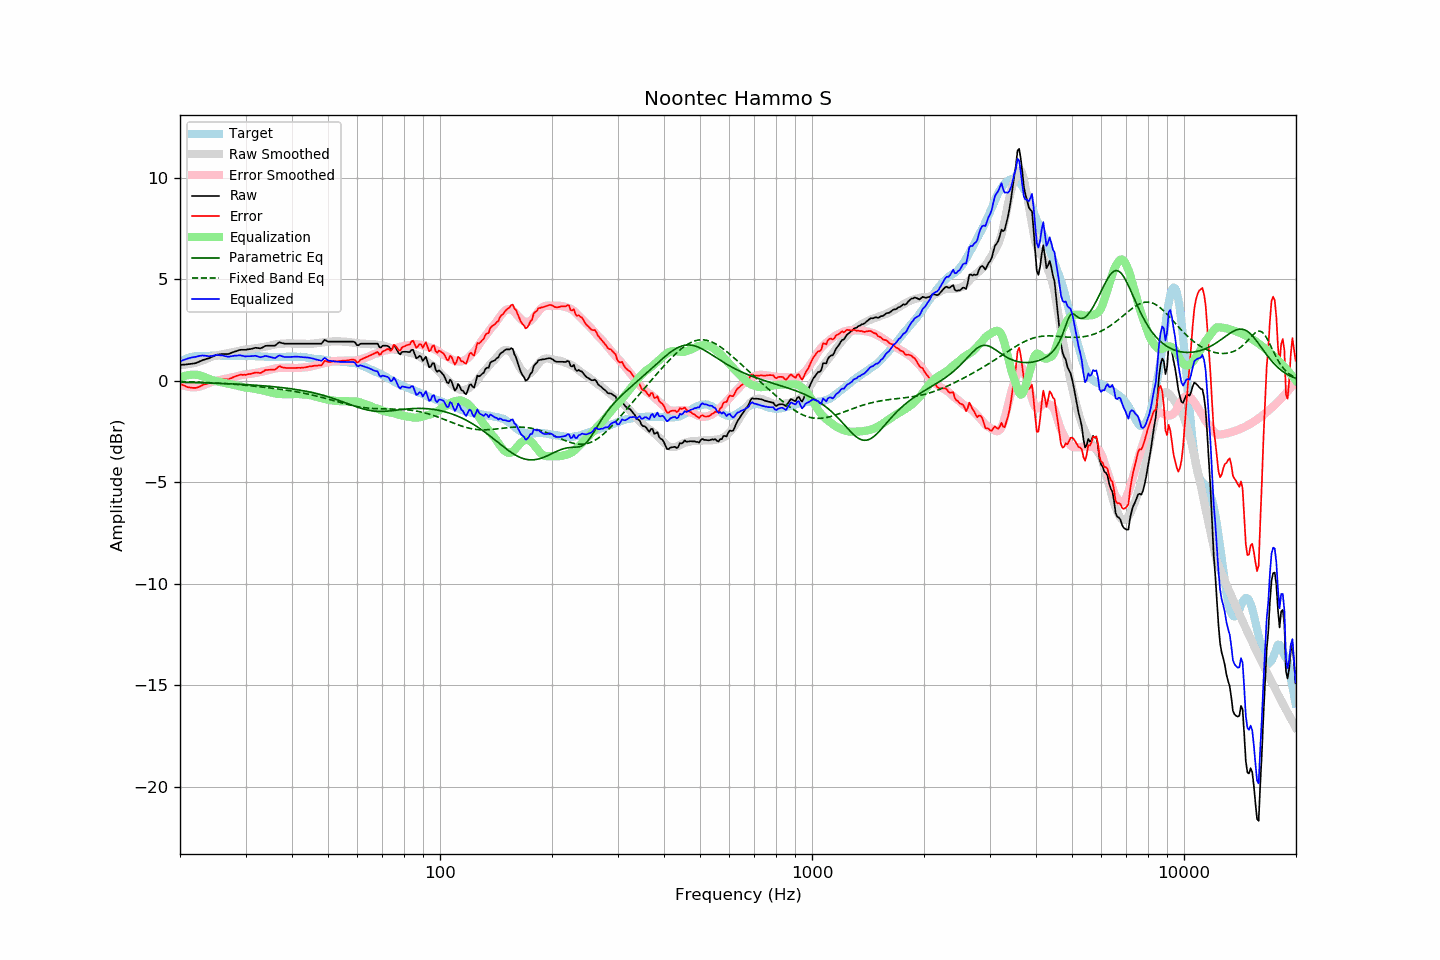

Data behind this chart, as committed beside it:
frequency, raw, error, smoothed, error_smoothed, equalization, parametric_eq, fixed_band_eq, equalized_raw, equalized_smoothed, target
20.00, 0.79, -0.13, 0.79, -0.16, 0.16, -0.07, -0.03, 0.95, 0.95, 0.92
20.20, 0.80, -0.17, 0.79, -0.19, 0.19, -0.07, -0.03, 0.99, 0.98, 0.97
20.40, 0.81, -0.21, 0.80, -0.22, 0.22, -0.07, -0.04, 1.03, 1.02, 1.02
20.61, 0.81, -0.24, 0.80, -0.25, 0.25, -0.07, -0.04, 1.05, 1.05, 1.05
20.81, 0.82, -0.28, 0.81, -0.27, 0.27, -0.07, -0.04, 1.08, 1.08, 1.10
21.02, 0.83, -0.31, 0.82, -0.29, 0.29, -0.07, -0.04, 1.11, 1.11, 1.14
21.23, 0.84, -0.32, 0.84, -0.30, 0.30, -0.08, -0.04, 1.13, 1.13, 1.16
21.44, 0.85, -0.33, 0.85, -0.31, 0.31, -0.08, -0.05, 1.15, 1.16, 1.18
21.66, 0.86, -0.34, 0.87, -0.31, 0.31, -0.08, -0.05, 1.17, 1.18, 1.20
21.87, 0.87, -0.34, 0.89, -0.31, 0.31, -0.08, -0.05, 1.18, 1.20, 1.21
22.09, 0.89, -0.34, 0.91, -0.31, 0.31, -0.08, -0.06, 1.19, 1.21, 1.23
22.31, 0.92, -0.32, 0.93, -0.30, 0.30, -0.09, -0.06, 1.21, 1.22, 1.23
22.54, 0.95, -0.28, 0.95, -0.28, 0.28, -0.09, -0.06, 1.23, 1.23, 1.23
22.76, 0.99, -0.25, 0.98, -0.26, 0.26, -0.09, -0.07, 1.24, 1.23, 1.23
22.99, 1.03, -0.20, 1.01, -0.23, 0.23, -0.09, -0.07, 1.25, 1.24, 1.22
23.22, 1.05, -0.18, 1.04, -0.20, 0.20, -0.09, -0.07, 1.24, 1.24, 1.22
23.45, 1.08, -0.15, 1.07, -0.17, 0.17, -0.10, -0.08, 1.24, 1.24, 1.22
23.69, 1.09, -0.14, 1.11, -0.13, 0.13, -0.10, -0.08, 1.23, 1.24, 1.23
23.92, 1.12, -0.12, 1.14, -0.10, 0.10, -0.10, -0.08, 1.22, 1.24, 1.23
24.16, 1.16, -0.09, 1.17, -0.07, 0.07, -0.10, -0.09, 1.23, 1.24, 1.24
24.40, 1.20, -0.06, 1.20, -0.04, 0.04, -0.11, -0.09, 1.24, 1.24, 1.25
24.65, 1.22, -0.02, 1.22, -0.02, 0.02, -0.11, -0.10, 1.24, 1.24, 1.24
24.89, 1.27, 0.03, 1.24, 0.00, -0.00, -0.11, -0.10, 1.26, 1.24, 1.24
25.14, 1.30, 0.06, 1.26, 0.02, -0.02, -0.11, -0.10, 1.28, 1.24, 1.24
25.39, 1.31, 0.06, 1.28, 0.03, -0.03, -0.12, -0.11, 1.27, 1.24, 1.25
25.65, 1.32, 0.07, 1.29, 0.05, -0.05, -0.12, -0.11, 1.27, 1.25, 1.25
25.91, 1.33, 0.09, 1.31, 0.06, -0.06, -0.12, -0.12, 1.26, 1.24, 1.24
26.16, 1.33, 0.09, 1.32, 0.08, -0.08, -0.13, -0.12, 1.25, 1.24, 1.24
26.43, 1.33, 0.09, 1.34, 0.10, -0.10, -0.13, -0.13, 1.23, 1.24, 1.24
26.69, 1.33, 0.09, 1.36, 0.12, -0.12, -0.13, -0.13, 1.21, 1.24, 1.24
26.96, 1.33, 0.08, 1.37, 0.13, -0.13, -0.14, -0.14, 1.19, 1.24, 1.25
27.23, 1.35, 0.11, 1.39, 0.15, -0.15, -0.14, -0.15, 1.20, 1.24, 1.25
27.50, 1.39, 0.14, 1.40, 0.17, -0.17, -0.14, -0.15, 1.22, 1.24, 1.24
27.77, 1.42, 0.18, 1.42, 0.18, -0.18, -0.15, -0.16, 1.23, 1.24, 1.23
28.05, 1.45, 0.21, 1.44, 0.20, -0.20, -0.15, -0.17, 1.24, 1.23, 1.23
28.33, 1.47, 0.24, 1.45, 0.22, -0.22, -0.15, -0.17, 1.24, 1.23, 1.22
28.62, 1.49, 0.27, 1.47, 0.24, -0.24, -0.16, -0.18, 1.26, 1.23, 1.22
28.90, 1.53, 0.29, 1.49, 0.26, -0.26, -0.16, -0.19, 1.27, 1.23, 1.23
29.19, 1.54, 0.32, 1.51, 0.28, -0.28, -0.17, -0.19, 1.26, 1.23, 1.22
29.48, 1.54, 0.30, 1.53, 0.30, -0.30, -0.17, -0.20, 1.23, 1.23, 1.24
29.78, 1.54, 0.31, 1.55, 0.32, -0.32, -0.17, -0.21, 1.22, 1.23, 1.23
30.08, 1.54, 0.30, 1.56, 0.33, -0.33, -0.18, -0.21, 1.20, 1.23, 1.24
30.38, 1.55, 0.33, 1.56, 0.34, -0.34, -0.18, -0.22, 1.22, 1.23, 1.23
30.68, 1.57, 0.34, 1.57, 0.35, -0.35, -0.19, -0.23, 1.22, 1.22, 1.22
30.99, 1.58, 0.35, 1.58, 0.36, -0.36, -0.19, -0.24, 1.22, 1.22, 1.22
31.30, 1.59, 0.37, 1.59, 0.37, -0.37, -0.20, -0.25, 1.23, 1.22, 1.22
31.61, 1.62, 0.39, 1.60, 0.38, -0.38, -0.20, -0.25, 1.24, 1.22, 1.22
31.93, 1.63, 0.42, 1.61, 0.39, -0.39, -0.21, -0.26, 1.24, 1.22, 1.22
32.24, 1.63, 0.42, 1.63, 0.41, -0.41, -0.22, -0.27, 1.21, 1.22, 1.21
32.57, 1.62, 0.40, 1.64, 0.43, -0.43, -0.22, -0.28, 1.19, 1.21, 1.22
32.89, 1.61, 0.39, 1.65, 0.44, -0.44, -0.23, -0.29, 1.17, 1.21, 1.22
33.22, 1.64, 0.43, 1.66, 0.45, -0.45, -0.23, -0.30, 1.18, 1.20, 1.20
33.55, 1.68, 0.47, 1.67, 0.47, -0.47, -0.24, -0.31, 1.21, 1.20, 1.20
33.89, 1.73, 0.53, 1.69, 0.49, -0.49, -0.25, -0.32, 1.23, 1.20, 1.19
34.23, 1.74, 0.54, 1.71, 0.51, -0.51, -0.25, -0.33, 1.22, 1.19, 1.20
34.57, 1.74, 0.55, 1.72, 0.53, -0.53, -0.26, -0.34, 1.20, 1.19, 1.19
34.92, 1.74, 0.55, 1.74, 0.55, -0.55, -0.27, -0.34, 1.18, 1.19, 1.19
35.27, 1.74, 0.55, 1.76, 0.57, -0.57, -0.27, -0.35, 1.16, 1.18, 1.18
35.62, 1.74, 0.55, 1.78, 0.59, -0.59, -0.28, -0.36, 1.14, 1.18, 1.18
35.97, 1.74, 0.56, 1.79, 0.61, -0.61, -0.29, -0.37, 1.12, 1.18, 1.18
... 635 more rows
